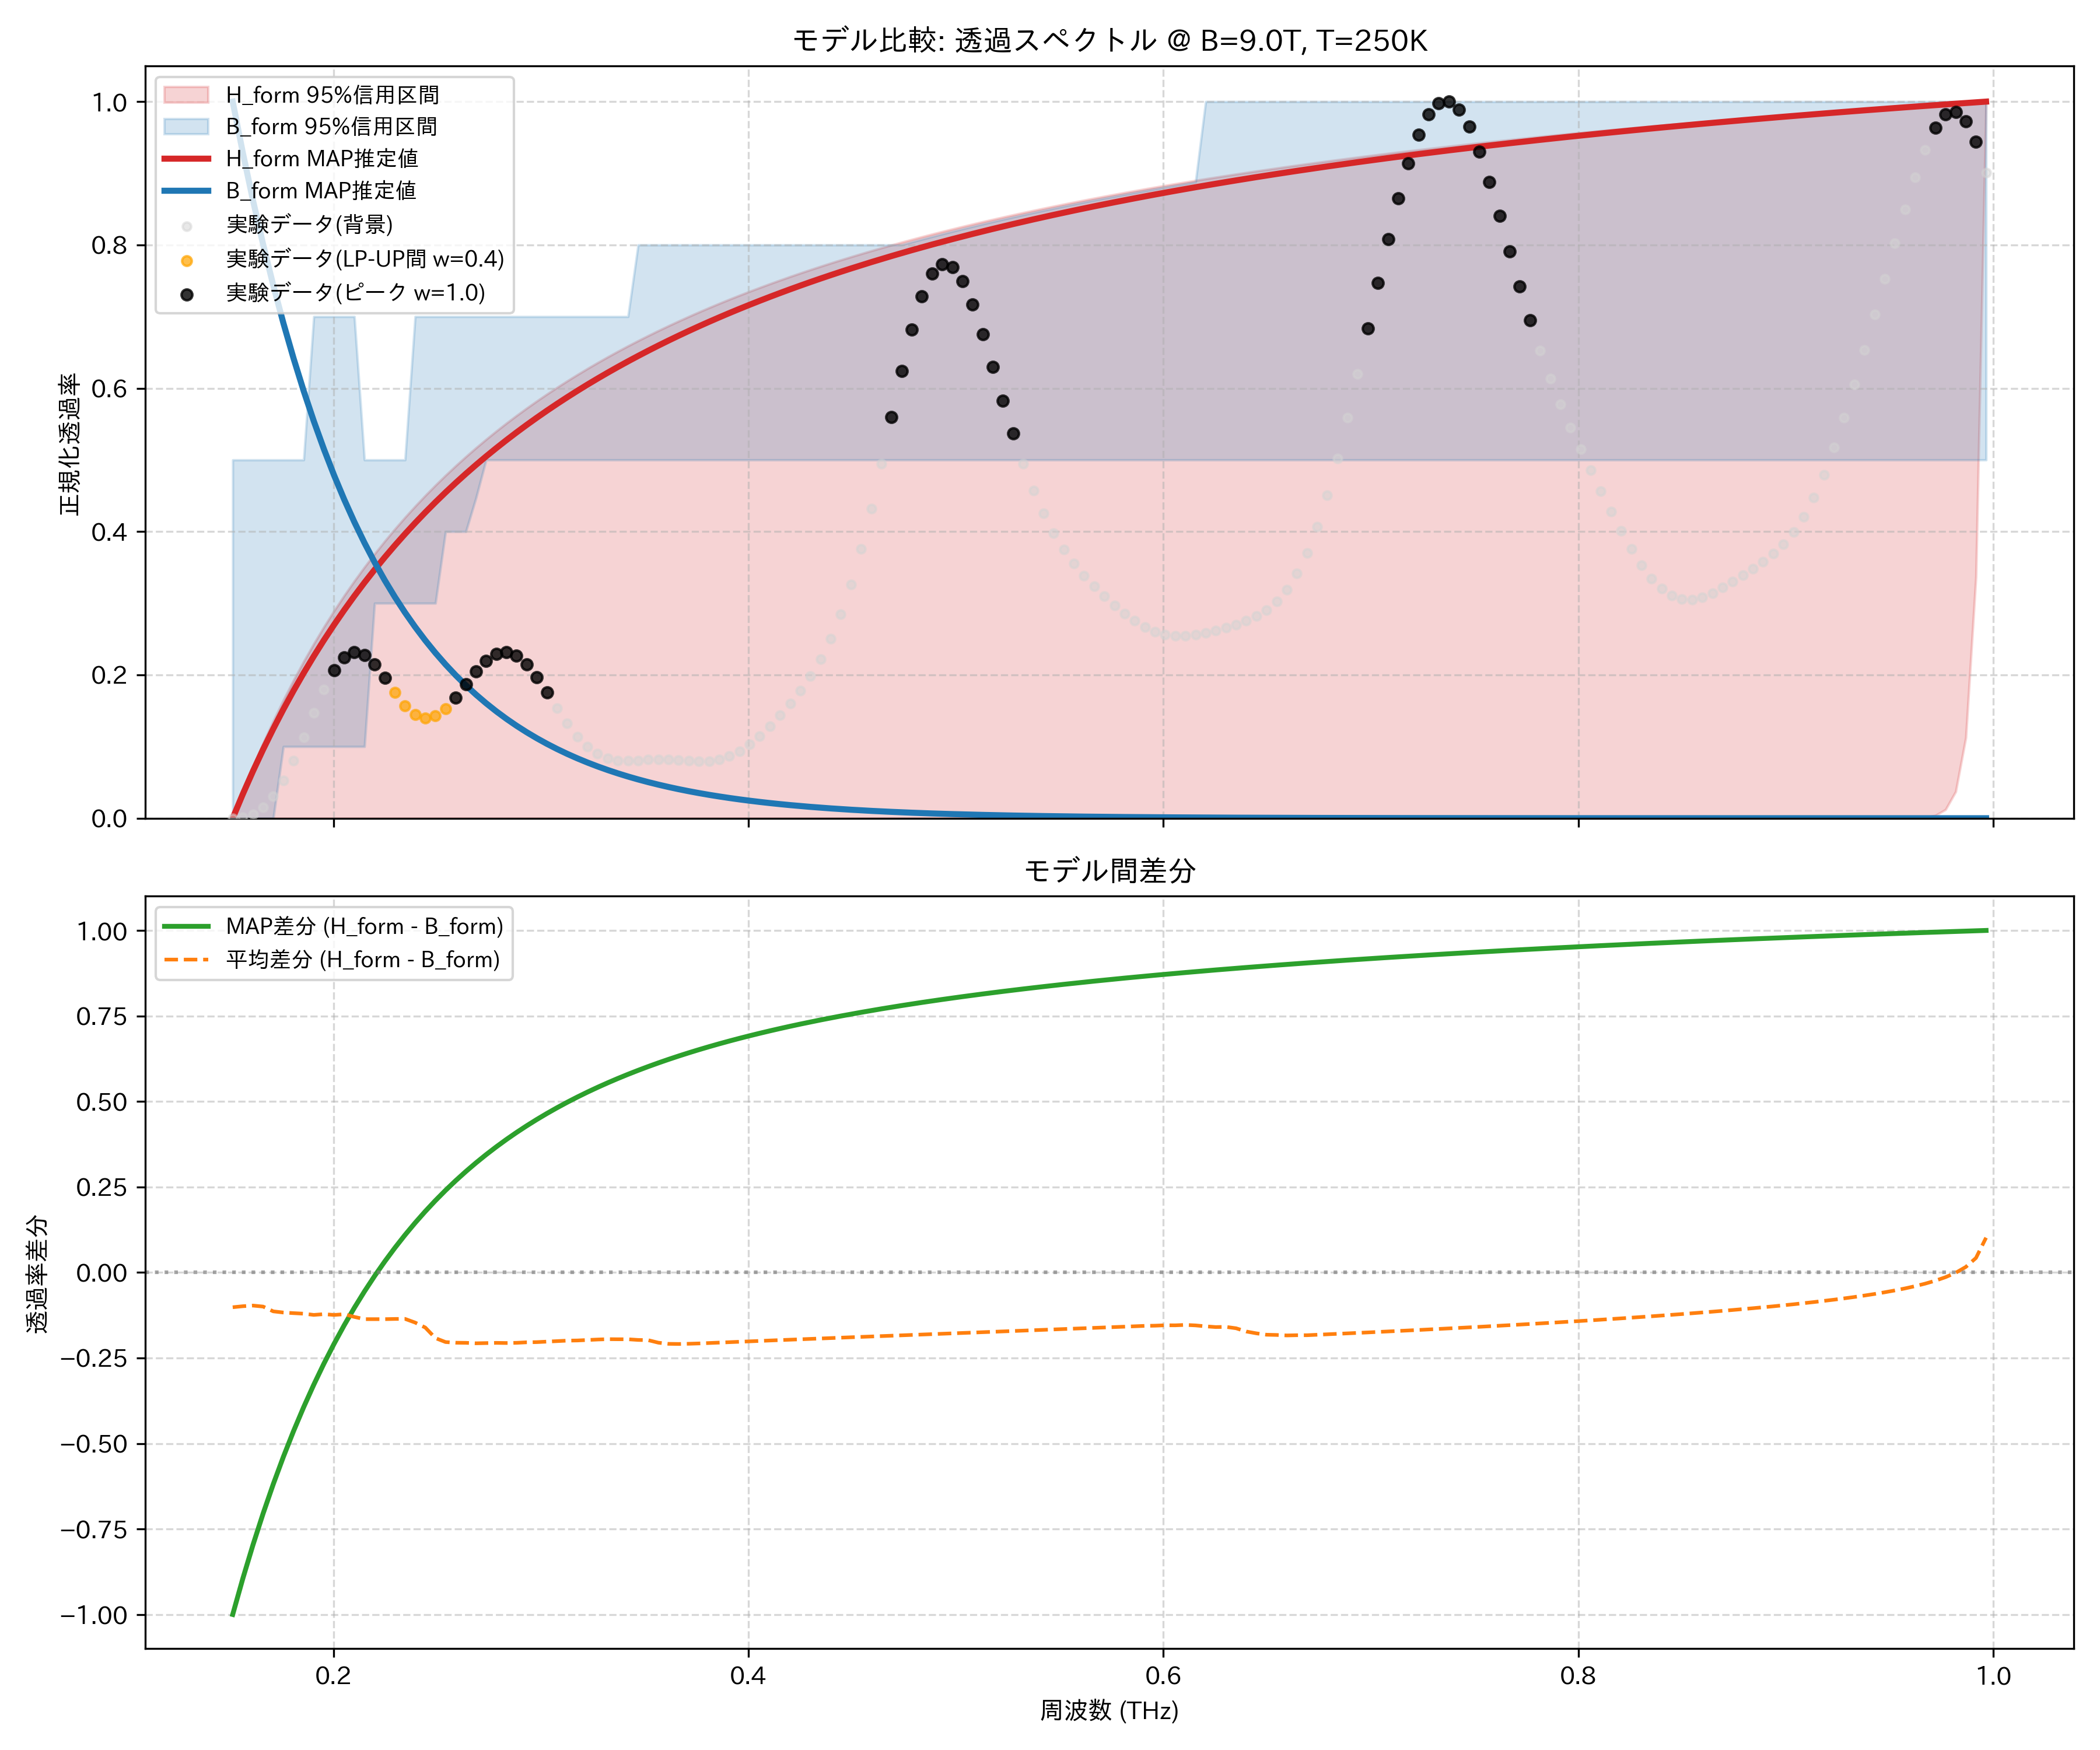

The file beside this chart, header and first rows:
frequency_thz, H_form_mean, H_form_map, H_form_lower_95, H_form_upper_95, B_form_mean, B_form_map, B_form_lower_95, B_form_upper_95, observed_normalized
0.1514, 0.001667, 0.0, 0.0, 0.0, 0.1033, 1.0, 0.0, 0.5, 0.0
0.1563, 0.02466, 0.0338, 0.0, 0.03717, 0.1233, 0.9285, 0.0, 0.5, 0.001296
0.1612, 0.04637, 0.06577, 0.0, 0.07207, 0.1432, 0.8622, 0.0, 0.5, 0.00573
0.1661, 0.0669, 0.09604, 0.0, 0.1049, 0.1666, 0.8008, 0.0, 0.5, 0.015
0.171, 0.08635, 0.1247, 0.0, 0.1358, 0.2, 0.7438, 0.0, 0.5, 0.0304
0.1759, 0.1048, 0.152, 0.0, 0.165, 0.2219, 0.6909, 0.1, 0.5, 0.05246
0.1808, 0.1223, 0.1779, 0.0, 0.1926, 0.2413, 0.6419, 0.1, 0.5, 0.08061
0.1856, 0.139, 0.2026, 0.0, 0.2188, 0.2595, 0.5964, 0.1, 0.5, 0.1132
0.1905, 0.155, 0.2261, 0.0, 0.2435, 0.2791, 0.5542, 0.1, 0.7, 0.1473
0.1954, 0.1701, 0.2485, 0.0, 0.2671, 0.2919, 0.515, 0.1, 0.7, 0.1796
0.2003, 0.1846, 0.27, 0.0, 0.2895, 0.3089, 0.4786, 0.1, 0.7, 0.2063
0.2052, 0.1985, 0.2904, 0.0, 0.3108, 0.3206, 0.4448, 0.1, 0.7, 0.2242
0.2101, 0.2118, 0.3101, 0.0, 0.3311, 0.3417, 0.4134, 0.1, 0.7, 0.2314
0.2149, 0.2246, 0.3288, 0.0, 0.3504, 0.3611, 0.3843, 0.1, 0.5, 0.2276
0.2198, 0.2368, 0.3468, 0.0, 0.369, 0.3733, 0.3572, 0.3, 0.5, 0.2146
0.2247, 0.2485, 0.3641, 0.0, 0.3867, 0.385, 0.3321, 0.3, 0.5, 0.1958
0.2296, 0.2598, 0.3807, 0.0, 0.4036, 0.3957, 0.3087, 0.3, 0.5, 0.1752
0.2345, 0.2707, 0.3967, 0.0, 0.4198, 0.4064, 0.287, 0.3, 0.5, 0.1569
0.2394, 0.2812, 0.412, 0.0, 0.4354, 0.4277, 0.2669, 0.3, 0.7, 0.1444
0.2443, 0.2913, 0.4268, 0.0, 0.4503, 0.4523, 0.2482, 0.3, 0.7, 0.1395
0.2491, 0.301, 0.441, 0.0, 0.4647, 0.4929, 0.2307, 0.3, 0.7, 0.1426
0.254, 0.3104, 0.4547, 0.0, 0.4785, 0.5139, 0.2146, 0.4, 0.7, 0.1529
0.2589, 0.3195, 0.4679, 0.0, 0.4917, 0.5249, 0.1995, 0.4, 0.7, 0.1685
0.2638, 0.3283, 0.4807, 0.0, 0.5045, 0.534, 0.1855, 0.4, 0.7, 0.1866
0.2687, 0.3368, 0.493, 0.0, 0.5168, 0.5439, 0.1726, 0.4469, 0.7, 0.2046
0.2736, 0.3451, 0.5049, 0.0, 0.5287, 0.5515, 0.1605, 0.5, 0.7, 0.2196
0.2785, 0.353, 0.5164, 0.0, 0.5401, 0.5589, 0.1492, 0.5, 0.7, 0.2292
0.2833, 0.3608, 0.5276, 0.0, 0.5512, 0.5671, 0.1388, 0.5, 0.7, 0.2319
0.2882, 0.3683, 0.5383, 0.0, 0.5618, 0.574, 0.1291, 0.5, 0.7, 0.227
0.2931, 0.3756, 0.5488, 0.0, 0.5721, 0.5798, 0.1201, 0.5, 0.7, 0.2149
0.298, 0.3827, 0.5589, 7.654823856424025e-225, 0.5821, 0.5864, 0.1117, 0.5, 0.7, 0.197
0.3029, 0.3896, 0.5687, 1.1369335711661811e-219, 0.5918, 0.5918, 0.1039, 0.5, 0.7, 0.1757
0.3078, 0.3963, 0.5782, 1.1539916677741454e-214, 0.6011, 0.597, 0.09661, 0.5, 0.7, 0.1533
0.3127, 0.4028, 0.5874, 8.152297583287628e-210, 0.6102, 0.6021, 0.08986, 0.5, 0.7, 0.1322
0.3175, 0.4091, 0.5964, 4.0763884526710005e-205, 0.6189, 0.608, 0.08358, 0.5, 0.7, 0.114
0.3224, 0.4153, 0.6051, 1.4657241578073976e-200, 0.6274, 0.6128, 0.07774, 0.5, 0.7, 0.09973
0.3273, 0.4214, 0.6135, 3.8464581245419427e-196, 0.6357, 0.6174, 0.07231, 0.5, 0.7, 0.08971
0.3322, 0.4272, 0.6218, 7.470870957950122e-192, 0.6437, 0.6222, 0.06727, 0.5, 0.7, 0.08361
0.3371, 0.433, 0.6297, 1.0881745497729743e-187, 0.6515, 0.6283, 0.06257, 0.5, 0.7, 0.08072
0.342, 0.4386, 0.6375, 1.2034562376085927e-183, 0.659, 0.6338, 0.0582, 0.5, 0.7, 0.08009
0.3468, 0.444, 0.6451, 1.0224655169642953e-179, 0.6663, 0.6413, 0.05414, 0.5, 0.8, 0.08071
0.3517, 0.4494, 0.6524, 6.747643171817493e-176, 0.6735, 0.6473, 0.05036, 0.5, 0.8, 0.08163
0.3566, 0.4546, 0.6596, 3.4952224105182546e-172, 0.6804, 0.6599, 0.04685, 0.5, 0.8, 0.08217
0.3615, 0.4597, 0.6666, 1.435174478979775e-168, 0.6871, 0.6684, 0.04358, 0.5, 0.8, 0.08199
0.3664, 0.4647, 0.6734, 4.715197517432619e-165, 0.6937, 0.6737, 0.04054, 0.5, 0.8, 0.08115
0.3713, 0.4695, 0.68, 1.2505581965451511e-161, 0.7001, 0.678, 0.03771, 0.5, 0.8, 0.08006
0.3762, 0.4743, 0.6865, 2.6999747162499252e-158, 0.7063, 0.6818, 0.03508, 0.5, 0.8, 0.07937
0.381, 0.479, 0.6928, 4.783244022206673e-155, 0.7124, 0.6853, 0.03263, 0.5, 0.8, 0.07983
0.3859, 0.4836, 0.6989, 7.006029698628499e-152, 0.7183, 0.6886, 0.03036, 0.5, 0.8, 0.08207
0.3908, 0.4881, 0.7049, 8.545212319561939e-149, 0.7241, 0.6919, 0.02824, 0.5, 0.8, 0.08659
0.3957, 0.4925, 0.7108, 8.738473202272183e-146, 0.7297, 0.695, 0.02627, 0.5, 0.8, 0.09361
0.4006, 0.4968, 0.7165, 7.540938981545829e-143, 0.7352, 0.6981, 0.02444, 0.5, 0.8, 0.1031
0.4055, 0.501, 0.7221, 5.525499802725525e-140, 0.7405, 0.7012, 0.02274, 0.5, 0.8, 0.1149
0.4104, 0.5052, 0.7275, 3.458000000530464e-137, 0.7457, 0.7041, 0.02115, 0.5, 0.8, 0.1286
0.4152, 0.5093, 0.7329, 1.8587293881891133e-134, 0.7508, 0.707, 0.01968, 0.5, 0.8, 0.1437
0.4201, 0.5133, 0.7381, 8.627045278952242e-132, 0.7558, 0.7098, 0.0183, 0.5, 0.8, 0.1603
0.425, 0.5172, 0.7432, 3.4751436250635643e-129, 0.7607, 0.7126, 0.01703, 0.5, 0.8, 0.1784
0.4299, 0.5211, 0.7482, 1.2208361940506201e-126, 0.7654, 0.7153, 0.01584, 0.5, 0.8, 0.1986
0.4348, 0.5249, 0.7531, 3.7577684899753514e-124, 0.7701, 0.7179, 0.01474, 0.5, 0.8, 0.2222
0.4397, 0.5286, 0.7579, 1.0179227182449603e-121, 0.7746, 0.7205, 0.01371, 0.5, 0.8, 0.2505
... 114 more rows
